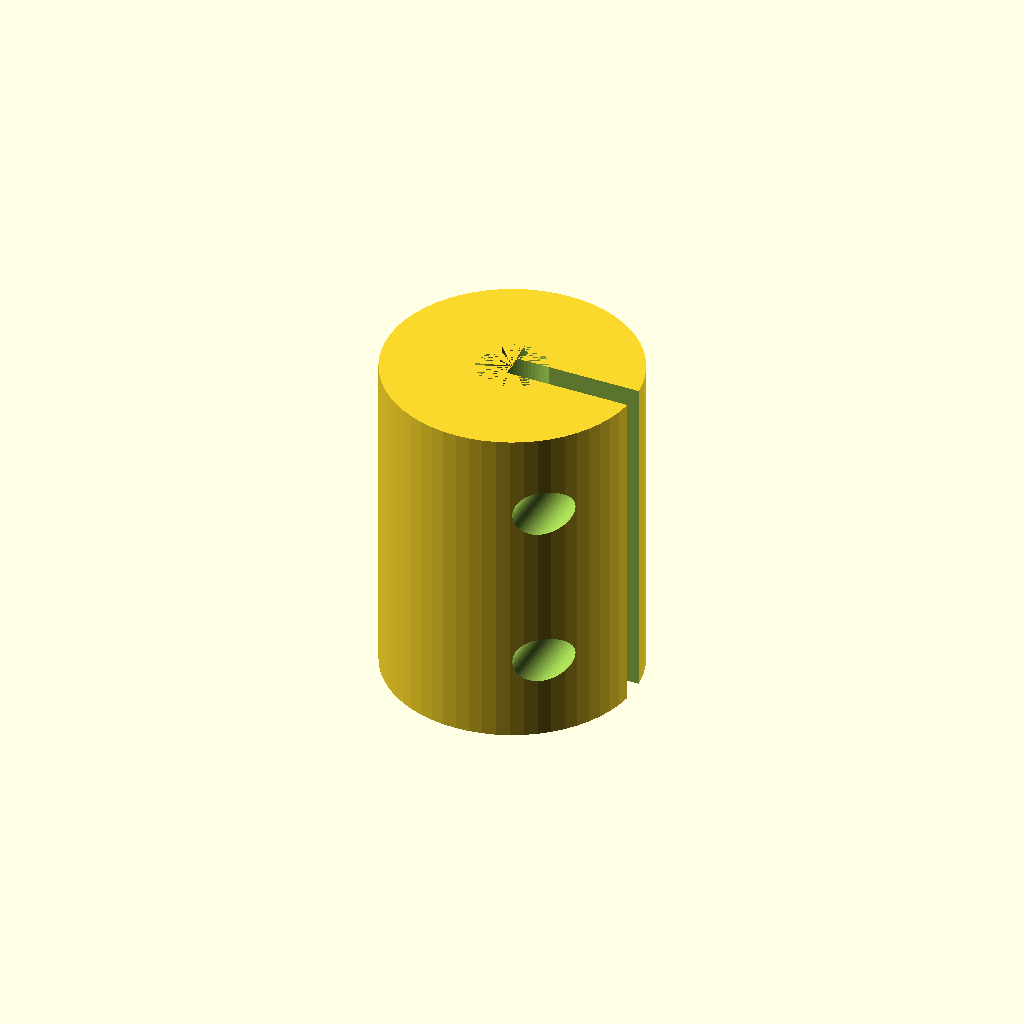
Cell 1: the model at its default parameters.
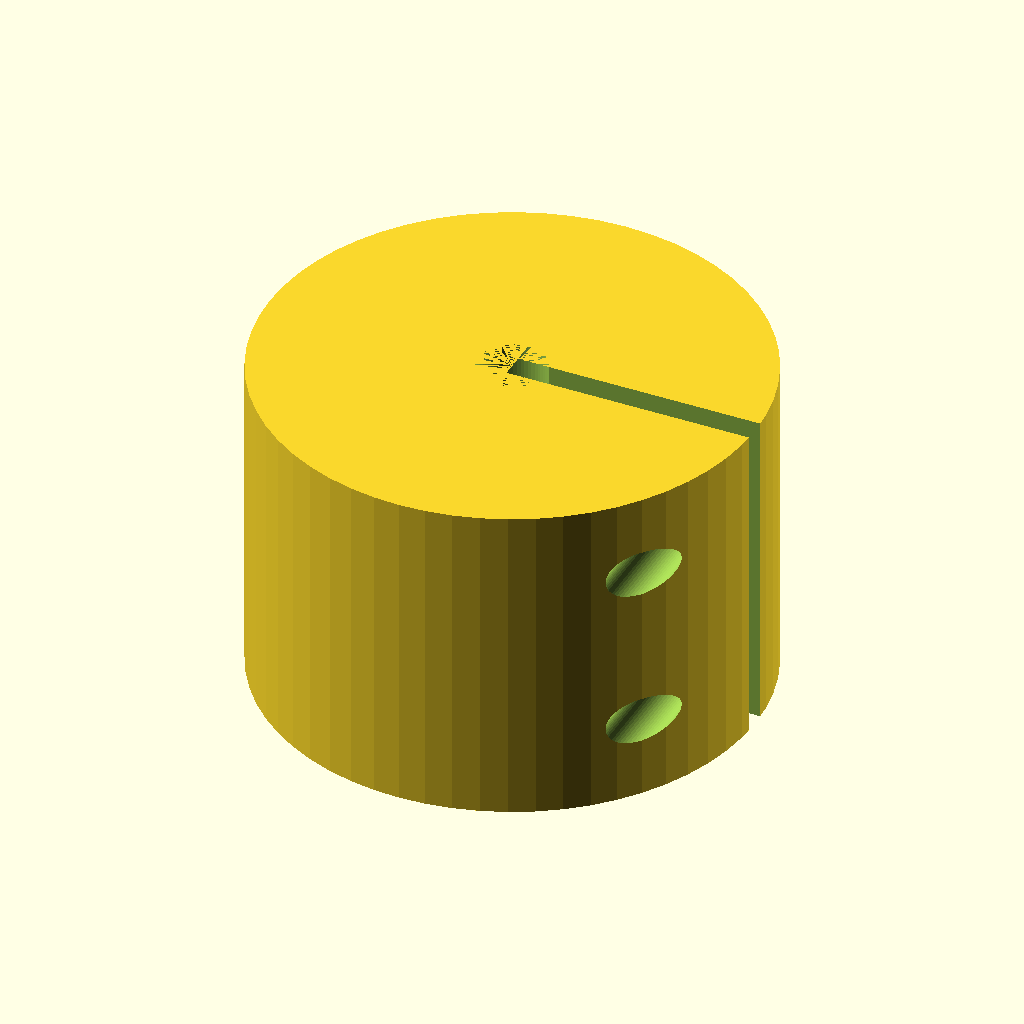
Cell 2: outer_d = 36 (everything else at default).
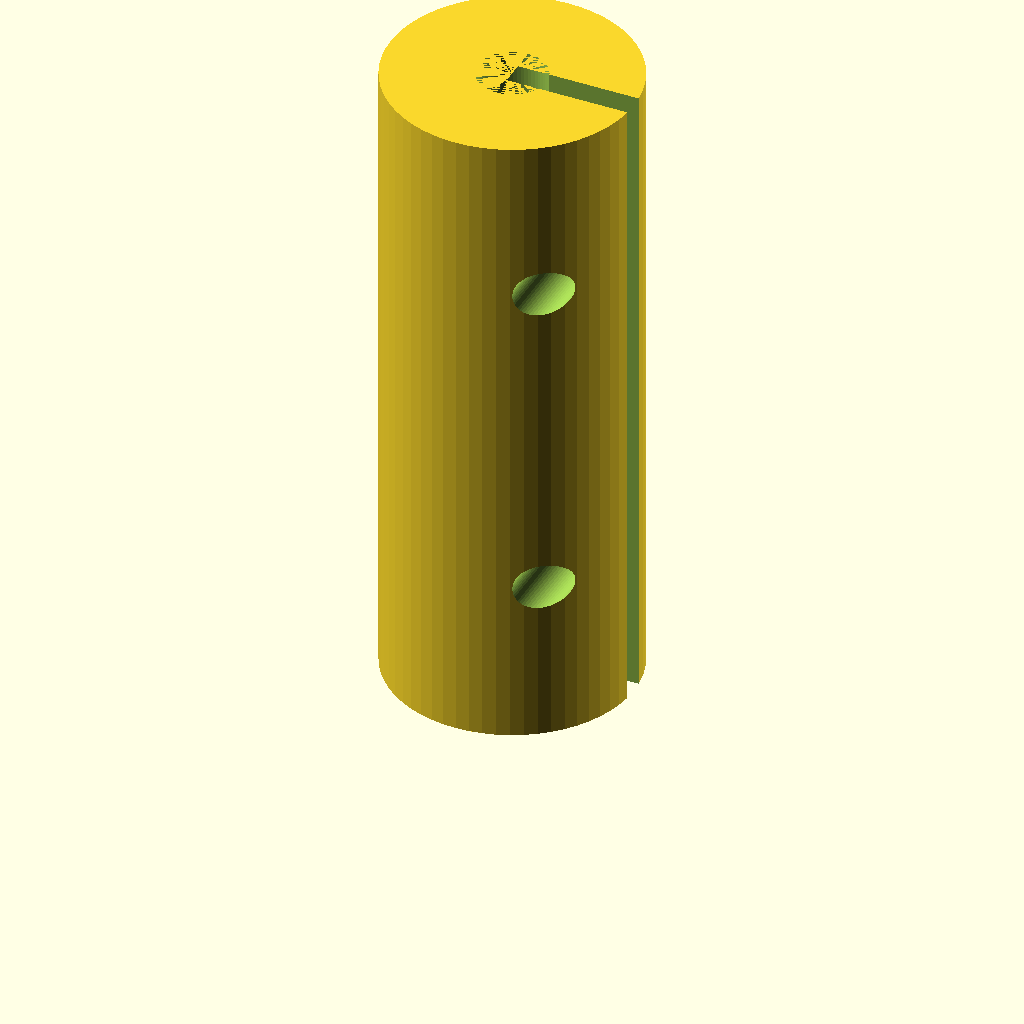
Cell 3: length = 48 (everything else at default).
All cells are drawn from one camera (rotation 55°, 0°, 25°, orthographic, colour scheme Cornfield), so only the parameter changes between them.
The OpenSCAD source (optional_data/data/parts/part_0026.scad):
// Split shaft coupling 3 mm to 5 mm.
$fn = 60;
eps = 0.02;
shaft_a = 3;
shaft_b = 5;
outer_d = 18;
length = 24;
slit_w = 1.8;
screw_d = 3.4;
module clamp_hole(z) {
    translate([outer_d / 2 - 3.5, -outer_d / 2 - eps, z]) rotate([-90, 0, 0]) cylinder(d = screw_d, h = outer_d + 2 * eps);
    translate([outer_d / 2 - 3.5, outer_d / 2 - 3 - eps, z]) rotate([-90, 0, 0]) cylinder(d = 6.6, h = 3 + 2 * eps);
}
difference() {
    cylinder(d = outer_d, h = length);
    translate([0, 0, -eps]) cylinder(d = shaft_a, h = length / 2 + eps);
    translate([0, 0, length / 2 - eps]) cylinder(d = shaft_b, h = length / 2 + eps);
    translate([0, -slit_w / 2, -eps]) cube([outer_d / 2 + eps, slit_w, length + 2 * eps]);
    clamp_hole(length / 4);
    clamp_hole(3 * length / 4);
}
Parameter table extracted from the source (name, type, default, range or options):
eps: number, default 0.02
shaft_a: number, default 3
shaft_b: number, default 5
outer_d: number, default 18
length: number, default 24
slit_w: number, default 1.8
screw_d: number, default 3.4
